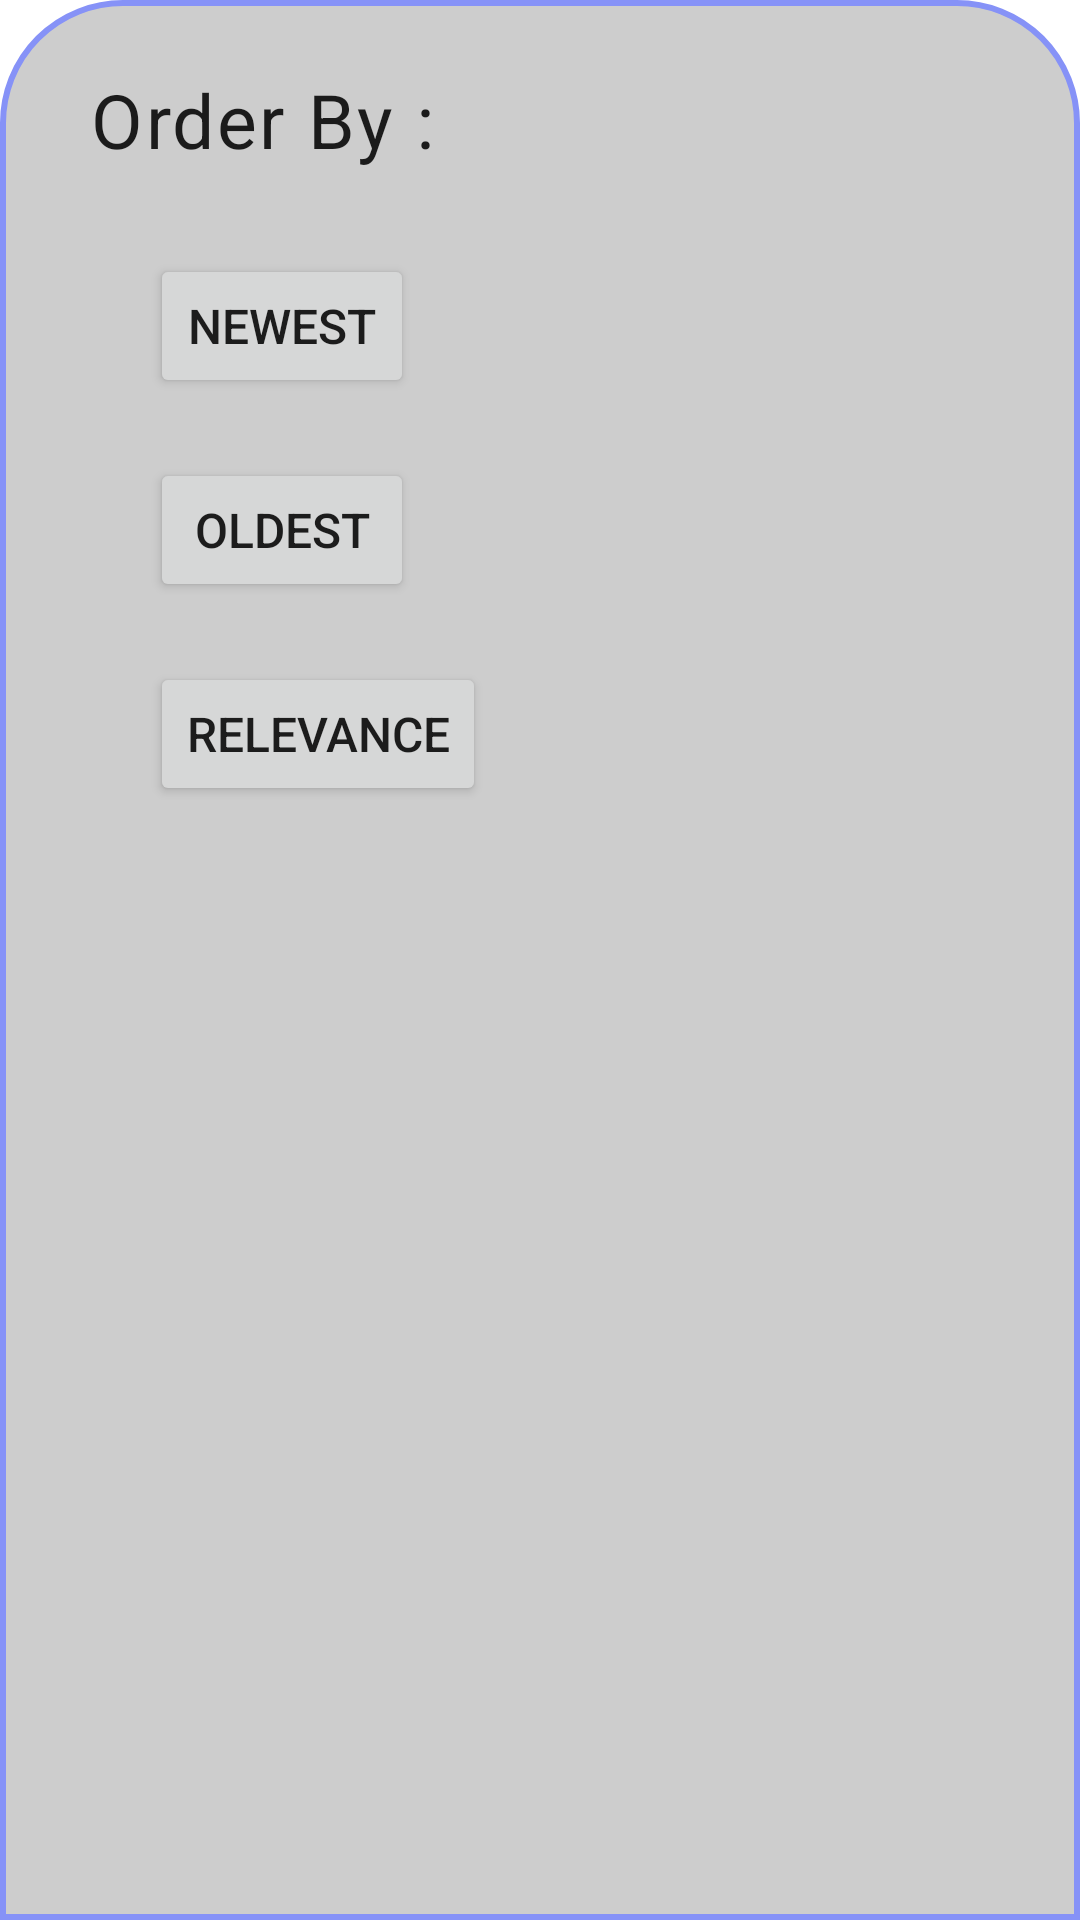

Reconstruct the res/layout file that produces this screen, plus the resources it refers to.
<!-- AndroidManifest.xml: fallback theme Theme.MaterialComponents.DayNight.NoActionBar -->
<!-- res/layout/order_by_d.xml -->
<?xml version="1.0" encoding="utf-8"?>
<LinearLayout xmlns:android="http://schemas.android.com/apk/res/android"
    android:orientation="vertical"
    android:layout_width="match_parent"
    android:layout_height="match_parent"
    android:background="@drawable/dialogsh">


    <LinearLayout
        android:layout_width="match_parent"
        android:layout_height="wrap_content"
        android:orientation="horizontal">

        <TextView
            android:id="@+id/createText"
            android:layout_width="wrap_content"
            android:layout_height="wrap_content"
            style="@style/TextAppearance.Material3.BodyLarge"
            android:textAlignment="viewStart"
            android:text="Order By :"
            android:padding="8dp"
            android:layout_marginStart="12dp"
            android:layout_marginTop="5dp"
            android:textSize="25dp" />

    </LinearLayout>


    <LinearLayout
        android:id="@+id/layoutVideo"
        android:orientation="horizontal"
        android:layout_width="match_parent"
        android:layout_height="wrap_content"
        android:layout_marginTop="10dp"
        android:padding="10dp">



        <Button
            android:id="@+id/btnN"
            style="@style/ThemeOverlay.Material3.Button.TonalButton"
            android:layout_width="wrap_content"
            android:layout_height="wrap_content"
            android:text="newest"
            android:layout_marginStart="30dp"
            android:textSize="16sp"/>

    </LinearLayout>

    <LinearLayout
        android:id="@+id/layoutShorts"
        android:orientation="horizontal"
        android:layout_width="match_parent"
        android:layout_height="wrap_content"
        android:padding="10dp">


        <Button
            android:id="@+id/btnO"
            android:layout_width="wrap_content"
            android:layout_height="wrap_content"
            android:text="oldest"
            style="@style/ThemeOverlay.Material3.Button.TonalButton"
            android:layout_marginStart="30dp"
            android:textSize="16sp"/>

    </LinearLayout>

    <LinearLayout
        android:id="@+id/layoutLive"
        android:orientation="horizontal"
        android:layout_width="match_parent"
        android:layout_height="wrap_content"
        android:paddingLeft="10dp"
        android:paddingRight="10dp"
        android:paddingTop="10dp"
        android:paddingBottom="30dp">

        <Button
            android:id="@+id/btnR"
            android:layout_width="wrap_content"
            android:layout_height="wrap_content"
            android:text="relevance"
            style="@style/ThemeOverlay.Material3.Button.TonalButton"
            android:layout_marginLeft="30dp"
            android:textSize="16sp"/>

    </LinearLayout>

</LinearLayout>
<!-- resources referenced by this layout -->
<resources>
  <!-- drawable dialogsh (drawable) -->
  <?xml version="1.0" encoding="utf-8"?>
  <shape xmlns:android="http://schemas.android.com/apk/res/android">
  
      <solid
          android:color="#73919191"/>
  
      <corners
          android:topLeftRadius="40dp"
          android:topRightRadius="40dp" />
      <padding
          android:left="10dp"
          android:right="10dp"
          android:top="10dp"
          android:bottom="10dp"/>
  
      <stroke
          android:width="2dp"
          android:color="#8692f7"/>
  
  </shape>
</resources>
